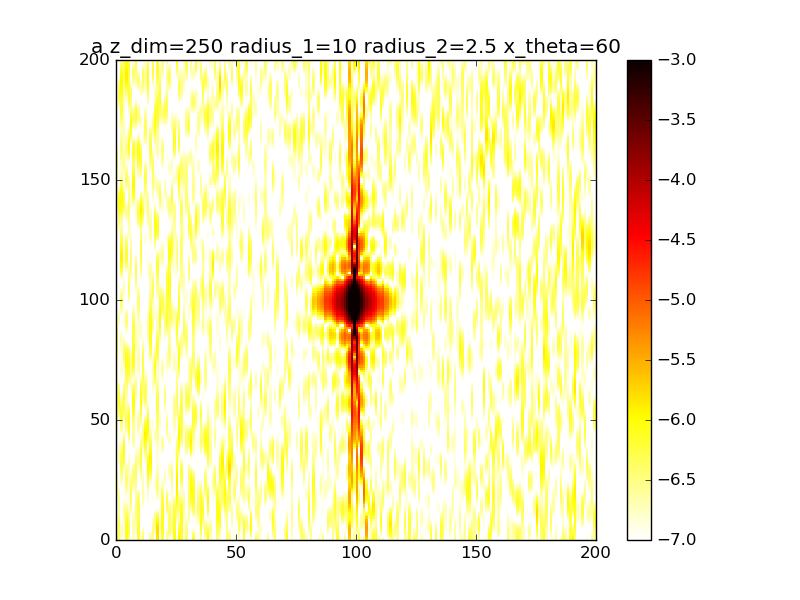

Source data for this figure (header and first rows):
3.067157119761580268e-07, 4.086579667783218344e-07, 1.260177420052937981e-07, 5.293540581583704534e-08, 7.767622485048190143e-07, 2.716808040121909876e-07, 2.924556476576769568e-08, 1.672434372744739669e-07, 3.399026209595627907e-08, 5.562603731319625542e-07, 1.719142987998665883e-07, 4.519429359733271097e-07, 3.587473805229622890e-08, 6.564125802490792510e-08, 3.166061545932896686e-07, 2.596931615082809101e-07, 4.604756839139817316e-08, 1.406936307783712491e-06, 7.299048589579711664e-08, 4.945619943816196662e-07, 1.149488642788959497e-07, 2.462777759951239339e-07, 1.274546217469729456e-07, 6.212764339790684362e-08
2.689396899021607184e-07, 4.282496849685640220e-07, 1.592836794655161381e-07, 6.635263403477959081e-08, 8.542759131316867247e-07, 3.459785422424476006e-07, 2.681917868762962563e-08, 1.796743101461063915e-07, 4.999209331741363441e-08, 6.356844581412788059e-07, 1.543657915435624863e-07, 4.173644691948145983e-07, 5.155653668519555740e-08, 4.432891496274014773e-08, 2.482776143577568830e-07, 2.889074501997899511e-07, 8.770191794674041497e-08, 1.535491059535007421e-06, 1.067423820096894480e-07, 5.797780151693428702e-07, 6.258338972514570708e-08, 2.678324685996628937e-07, 1.978303735881304134e-07, 1.028690364705619187e-07
2.368503092509083536e-07, 4.438352082141152817e-07, 1.862628123494935344e-07, 7.570187524435399199e-08, 9.038606664056082672e-07, 4.069745474066281463e-07, 2.232924303617202486e-08, 1.898744103870611832e-07, 7.421240024095996058e-08, 6.820124447467919204e-07, 1.336482963529253782e-07, 3.565410251721010021e-07, 6.516110439028857914e-08, 2.426624095194729591e-08, 1.855753483268338939e-07, 3.174748948943790333e-07, 1.430500131943408253e-07, 1.627112349732647567e-06, 1.416640397242633298e-07, 6.682687003407421744e-07, 3.177118342798604399e-08, 2.697935008728727724e-07, 2.670669122984700487e-07, 1.518953781427721076e-07
2.111112752931365916e-07, 4.528422752630440347e-07, 2.028821299661867871e-07, 8.274906288904369886e-08, 9.233540784545365035e-07, 4.489518100636712628e-07, 1.711569479520009046e-08, 1.974058820923433033e-07, 1.052928362655611766e-07, 6.931340849918345580e-07, 1.096807780835300515e-07, 2.795222218516086862e-07, 7.156920998033866256e-08, 9.801920075418222128e-09, 1.348395257455066840e-07, 3.349686101043281760e-07, 2.066421444787787010e-07, 1.665595588937802343e-06, 1.719770473327939945e-07, 7.524710149795534618e-07, 2.126874855638323879e-08, 2.458686675775697961e-07, 3.239029341255007268e-07, 2.027491432541680917e-07
1.908516304474328742e-07, 4.535688598382005588e-07, 2.066916426924707762e-07, 9.044835867461670943e-08, 9.146480925422842191e-07, 4.692239300491724638e-07, 1.316158939829103044e-08, 2.019569337361431343e-07, 1.409183802091286432e-07, 6.731951757024808854e-07, 8.358222075365811725e-08, 1.978667119284202848e-07, 6.865681076845535802e-08, 3.299398675262514445e-09, 9.910651303766739197e-08, 3.342965181922322125e-07, 2.701782765157934019e-07, 1.639532773295609117e-06, 1.922707035394153263e-07, 8.248266055263624477e-07, 2.716806070394297474e-08, 1.969963097989519775e-07, 3.631171840139872543e-07, 2.484219651874868036e-07
1.740111195974269925e-07, 4.454802758336513960e-07, 1.973119133031946119e-07, 1.016766254762872027e-07, 8.820338455796013944e-07, 4.680851998601746167e-07, 1.280995568741209382e-08, 2.032580781533054438e-07, 1.783366530742224028e-07, 6.313971810514568750e-07, 5.751422344246668812e-08, 1.225069061416595135e-07, 5.727874853207961312e-08, 4.882204757328635992e-09, 7.791771525205154956e-08, 3.131033793781666403e-07, 3.242330156892773130e-07, 1.545114542267349918e-06, 1.986645126436409235e-07, 8.792193596193946542e-07, 4.407081046600611823e-08, 1.322847691441000298e-07, 3.852695033812292060e-07, 2.828140461262213445e-07
1.579159064910500656e-07, 4.292632215888654624e-07, 1.764328681400852205e-07, 1.181108151737340363e-07, 8.305907480104220407e-07, 4.482955533506890302e-07, 1.838157065381742368e-08, 2.010639277751567022e-07, 2.148857964314146163e-07, 5.797891760255901965e-07, 3.425113179837527742e-08, 6.205067414847052858e-08, 4.059141027777454971e-08, 1.286414979002839729e-08, 6.797077521728549543e-08, 2.739958729721575536e-07, 3.602442935488800071e-07, 1.387533526603395689e-06, 1.896587642977426245e-07, 9.121557361826879344e-07, 6.628216996483618701e-08, 6.741071881595732346e-08, 3.947586427033462681e-07, 3.019431053203661277e-07
1.400020924661592900e-07, 4.066585152151650327e-07, 1.473788803712620322e-07, 1.395699748422542356e-07, 7.650361140610089366e-07, 4.142815085293157514e-07, 3.176460567356540727e-08, 1.952024777597212540e-07, 2.483714342323716376e-07, 5.305730378609652340e-07, 1.656959212017791248e-08, 2.177132870772437875e-08, 2.295798684528455711e-08, 2.462414382491102277e-08, 6.438969185573643608e-08, 2.235815359310424994e-07, 3.722796122134595731e-07, 1.180638149340756244e-06, 1.664807535693114615e-07, 9.233871953531463010e-07, 8.874804079464314669e-08, 2.080659245365959154e-08, 3.970829468974976339e-07, 3.046237769584994357e-07
1.185530753751475144e-07, 3.801350682239357291e-07, 1.143628934116727945e-07, 1.639754054453943264e-07, 6.892420834999284626e-07, 3.712479917247070535e-07, 5.405873698237599730e-08, 1.856705939914128644e-07, 2.772136260649546189e-07, 4.935383963552179464e-07, 6.596463394232808711e-09, 3.350638518381704620e-09, 8.750196770490211344e-09, 3.758852336176465175e-08, 6.224880872325135945e-08, 1.706188752114890629e-07, 3.582038065812755729e-07, 9.448817315589010918e-07, 1.328574714278740853e-07, 9.158072601727414174e-07, 1.075899641229141034e-07, 8.680970139257777311e-09, 3.963290194285805570e-07, 2.924866062687099965e-07
9.329802026227121782e-08, 3.524747738129333944e-07, 8.162880698743558700e-08, 1.878918671732387980e-07, 6.063471514801719283e-07, 3.243673162925292773e-07, 8.534811795679566398e-08, 1.727348118111084210e-07, 3.003787878356389124e-07, 4.741850022984443973e-07, 5.269610173575556540e-09, 5.272817939585114661e-09, 1.336394879081012884e-09, 4.999725419532572074e-08, 5.793263532384725101e-08, 1.237991689501089785e-07, 3.200566578791981417e-07, 7.040229032033735860e-07, 9.427776727244766514e-08, 8.946035903127606456e-07, 1.202420283336147736e-07, 4.032430601734859389e-08, 3.937013797247733874e-07, 2.693861880861509746e-07
6.573480546081640992e-08, 3.263387826206695577e-07, 5.268583374598584323e-08, 2.074406561837756107e-07, 5.192465543327201938e-07, 2.781623393231480574e-07, 1.246511834494238740e-07, 1.569911131144105854e-07, 3.171941868358651233e-07, 4.728998458318030563e-07, 1.204404852014124979e-08, 2.366232653040492948e-08, 2.456898708657595785e-09, 6.124548111146077565e-08, 4.997761400976228166e-08, 8.973853158617746453e-08, 2.636244150147956559e-07, 4.812877858837838034e-07, 5.691745625724842496e-08, 8.658687324986767939e-07, 1.253111233344335147e-07, 1.151017873812681665e-07, 3.874445085964582889e-07, 2.403855378755380484e-07
3.907501987307277187e-08, 3.038717623905086251e-07, 2.981041330671631083e-08, 2.192985137531446299e-07, 4.311390081237167152e-07, 2.361329650372120827e-07, 1.700530610631532979e-07, 1.393755710961428410e-07, 3.271805272152434082e-07, 4.852922987577825128e-07, 2.492383733226174933e-08, 5.332119069941668321e-08, 1.205735277123666528e-08, 7.175516527361857427e-08, 3.919923376003215240e-08, 7.166961197615485913e-08, 1.973528266899799209e-07, 2.958081887493055594e-07, 2.646241694692584154e-08, 8.350009413168989259e-07, 1.223402542616277422e-07, 2.220552776690278727e-07, 3.739948491482021682e-07, 2.106122965391360692e-07
1.778824159715534353e-08, 2.863858186814847873e-07, 1.389777140025299620e-08, 2.214889502769186116e-07, 3.458832309490221610e-07, 2.006233791643513985e-07, 2.189805819497791912e-07, 1.211237873398621645e-07, 3.300083459764813995e-07, 5.035222426363001811e-07, 4.082454870729692747e-08, 8.874427450594746194e-08, 2.852594858155934857e-08, 8.249571240636564514e-08, 2.811545425113314546e-08, 6.909365526599300439e-08, 1.308467111238434605e-07, 1.600195987719367503e-07, 7.071362614323973862e-09, 8.053207054368369971e-07, 1.116343423852182913e-07, 3.422663384714996834e-07, 3.497922903707996373e-07, 1.842725586390194528e-07
6.786766845307769124e-09, 2.741598377806988380e-07, 4.653376643702837448e-09, 2.137748450020039612e-07, 2.679958065142286705e-07, 1.728771012877838536e-07, 2.685496574993164255e-07, 1.037078954116132462e-07, 3.256228834407462911e-07, 5.182501450858467578e-07, 5.619342159091862332e-08, 1.249501386120293088e-07, 4.919291234149393982e-08, 9.438103440562251299e-08, 1.987971579275709942e-08, 7.837864594511462372e-08, 7.324184586377515751e-08, 7.846791285542109799e-08, 6.754483406342455193e-10, 7.772829023685248459e-07, 9.423218828895276980e-08, 4.533291764711113862e-07, 3.130222600968615251e-07, 1.640505600230665168e-07
1.040254080440179840e-08, 2.663780111474473314e-07, 1.027269347199307800e-09, 1.975825302787349506e-07, 2.022757496386260429e-07, 1.532112292096288669e-07, 3.158985540511275030e-07, 8.877137297248861908e-08, 3.144949836964614879e-07, 5.207445002263884097e-07, 6.775237405057730697e-08, 1.580385021671463581e-07, 7.092107110248153332e-08, 1.078007996007759575e-07, 1.707594868833745022e-08, 9.403280568052617482e-08, 3.173587188310697106e-08, 4.811276082899281144e-08, 6.732521573493859528e-09, 7.485311633460474524e-07, 7.200001765786217241e-08, 5.346741351706033681e-07, 2.646694753798467917e-07, 1.509871900746298512e-07
3.134548348167026066e-08, 2.612313716941836426e-07, 1.745654107016007950e-09, 1.755313230528028087e-07, 1.531639571937452180e-07, 1.412360577466055214e-07, 3.584381768208338209e-07, 7.807210175717035664e-08, 2.978892168718007109e-07, 5.046881528466176047e-07, 7.319810163232830682e-08, 1.854532864692421890e-07, 9.064225111199510249e-08, 1.224865778118614437e-07, 2.076753807641926226e-08, 1.102383784348034182e-07, 1.050884676894552302e-08, 5.989178233224665645e-08, 2.246001483267920148e-08, 7.148056811081035156e-07, 4.773202050732628089e-08, 5.722825736378142240e-07, 2.085808143380987533e-07, 1.447979946487254368e-07
6.987351472841106995e-08, 2.561901880076099162e-07, 5.787909745935747783e-09, 1.507388034565183967e-07, 1.239969392373629168e-07, 1.360662644429057728e-07, 3.939847793713749877e-07, 7.341158587626965188e-08, 2.780152446560379795e-07, 4.673535409674537581e-07, 7.170333662808263787e-08, 2.059789591330043736e-07, 1.057573701741674746e-07, 1.377923669837611626e-07, 3.011536596001186527e-08, 1.222065272147525332e-07, 1.020369946449679442e-08, 1.010785636463730566e-07, 4.348075327391559374e-08, 6.714800960160069695e-07, 2.509940207924307655e-08, 5.615462476712485046e-07, 1.506098047483563092e-07, 1.444701533822115159e-07
1.233772854166120253e-07, 2.484332390733070011e-07, 1.269341639433871001e-08, 1.261082082394485580e-07, 1.163457316503656003e-07, 1.364947824091095109e-07, 4.207903556475373275e-07, 7.651474010301413906e-08, 2.579521109343191974e-07, 4.099754504311859149e-07, 6.411323353842163924e-08, 2.195341268593049122e-07, 1.143860012312399877e-07, 1.533162325363450630e-07, 4.271055290415962910e-08, 1.270318269212617528e-07, 2.803647322915979313e-08, 1.578609373141395025e-07, 6.474418398080368539e-08, 6.152947614198921370e-07, 8.315694954116415701e-09, 5.076202078311533543e-07, 9.722755433582090161e-08, 1.489159372397569287e-07
1.865004752855341299e-07, 2.353886872978335070e-07, 2.264462730686866355e-08, 1.037858393536270559e-07, 1.295819396999907464e-07, 1.411293799901697009e-07, 4.375150588077410831e-07, 8.882101770650739588e-08, 2.413045926234794638e-07, 3.373444944771363310e-07, 5.280104763825462782e-08, 2.268372140787391673e-07, 1.155022652083740020e-07, 1.696585389825839895e-07, 5.554960870022614171e-08, 1.239101602293244036e-07, 5.850455906402959134e-08, 2.176157476184676610e-07, 8.154012714657308096e-08, 5.457745936363989162e-07, 1.477569507124413291e-09, 4.233478118666500081e-07, 5.410580141088462594e-08, 1.574603636163086915e-07
2.518224152132587688e-07, 2.153017963614117324e-07, 3.633956624344210022e-08, 8.490535089763779646e-08, 1.607630440786320760e-07, 1.485073374532112245e-07, 4.432092696252821617e-07, 1.111728177183041326e-07, 2.316344388881158671e-07, 2.567881859777215472e-07, 4.122865978993997386e-08, 2.290268901274901595e-07, 1.090043180373612105e-07, 1.890273771219942712e-07, 6.637146166272093101e-08, 1.137941420566743313e-07, 9.455268335774580910e-08, 2.705066748071041948e-07, 9.040814427511739072e-08, 4.658767101562308499e-07, 7.668493015154224667e-09, 3.255187588342751094e-07, 2.510798263313214370e-08, 1.700131417591865089e-07
3.109980247224358277e-07, 1.877218910865478347e-07, 5.471937323845796430e-08, 6.965286126820003284e-08, 2.048657157364155809e-07, 1.572130637050491916e-07, 4.373528923154308252e-07, 1.434365507361549031e-07, 2.317848717706297971e-07, 1.768046849687955406e-07, 3.332061149186678762e-08, 2.273091035135325349e-07, 9.574447394687757347e-08, 2.154094883335193985e-07, 7.494375356320633152e-08, 9.870472365035816740e-08, 1.289652714602629540e-07, 3.102507746668181287e-07, 8.976526707466268448e-08, 3.816212231449372251e-07, 2.803336784136271165e-08, 2.306108565109728173e-07, 1.190010904434149222e-08, 1.868793742359378466e-07
3.561426203795770493e-07, 1.537902330970430833e-07, 7.864277675267969029e-08, 5.760570213110074609e-08, 2.553400283645006750e-07, 1.660054440491903854e-07, 4.199682792246995489e-07, 1.841408083612264111e-07, 2.432593459120647244e-07, 1.056378040543087083e-07, 3.279348816079571003e-08, 2.226904176627018174e-07, 7.750482369083723753e-08, 2.541127581698952640e-07, 8.386963294808948134e-08, 8.098117721317870694e-08, 1.557035990430402094e-07, 3.340987683589060560e-07, 8.012757940736356463e-08, 3.007529038867821243e-07, 6.110218869791883913e-08, 1.512059276823504036e-07, 1.413070325124884401e-08, 2.082853521112577197e-07
3.811893532218411810e-07, 1.162342724357274076e-07, 1.085959588175969856e-07, 4.824258406802474319e-08, 3.049151036569474024e-07, 1.739498367942714832e-07, 3.917736669858908476e-07, 2.302562546096571143e-07, 2.658101968875852771e-07, 5.004773243334639668e-08, 4.257796593593177940e-08, 2.158324384220963408e-07, 5.687187909849486297e-08, 3.106481454980223784e-07, 9.859342529108651983e-08, 6.270706157870126396e-08, 1.709106606903524969e-07, 3.422317635379721753e-07, 6.387990581492085596e-08, 2.307877168629758978e-07, 1.026265731561976625e-07, 9.394313602369749358e-08, 2.993159390384480914e-08, 2.337924532843499220e-07
3.829393411015937189e-07, 7.903088266606324322e-08, 1.444993147344747390e-07, 4.149620818035449354e-08, 3.465512712972104090e-07, 1.805207389494267185e-07, 3.543134959056253132e-07, 2.772455863261021263e-07, 2.973453024790817328e-07, 1.445467549264373080e-08, 6.443124209452134039e-08, 2.070371239090989415e-07, 3.695820106600608170e-08, 3.891158908045873319e-07, 1.264931920040205757e-07, 4.543586708704418737e-08, 1.733791874046381444e-07, 3.368462755744418522e-07, 4.464686668662617518e-08, 1.770079040907657627e-07, 1.460861865865011654e-07, 5.933426588424711701e-08, 5.643556717162123074e-08, 2.618180061112764827e-07
3.615816731746713953e-07, 4.676879369242885773e-08, 1.856346523255483675e-07, 3.821552054351449512e-08, 3.744049424038919358e-07, 1.856371436172610982e-07, 3.099861825287328473e-07, 3.194678758643845848e-07, 3.341845152132326683e-07, 5.375996373909686749e-10, 9.878068685510415421e-08, 1.963445035284977894e-07, 2.095844887891700315e-08, 4.904423137429541601e-07, 1.752066952271099088e-07, 3.020444940884427268e-08, 1.644043695162153717e-07, 3.211936954859745021e-07, 2.640645248739019933e-08, 1.410296303138320538e-07, 1.838458696369453161e-07, 4.318661663545394216e-08, 9.009914464985493794e-08, 2.894630514554296599e-07
3.205779359596834087e-07, 2.382384499562363124e-08, 2.306805443128944866e-07, 4.042417220408643485e-08, 3.846548808522056323e-07, 1.895936782441329678e-07, 2.619114589962454132e-07, 3.509426493820787932e-07, 3.716161450038858501e-07, 7.278119748633162632e-09, 1.447780098043161830e-07, 1.837023477330853380e-07, 1.159064625514952846e-08, 6.109237560476132440e-07, 2.505669041775405332e-07, 1.771441751293784402e-08, 1.470963530735258140e-07, 2.987716282243082979e-07, 1.255763296880878546e-08, 1.204163609936482823e-07, 2.087485618153620754e-07, 3.894745797105049673e-08, 1.267999232406086645e-07, 3.127638746129980353e-07
2.659402425559541931e-07, 1.351304009566118243e-08, 2.778197024710957567e-07, 5.128966949102456449e-08, 3.760388866189547743e-07, 1.928789902419101278e-07, 2.136232812351735561e-07, 3.663782123127116485e-07, 4.046383628486920627e-07, 3.136890269873184107e-08, 2.005000912665164432e-07, 1.691583609658046423e-07, 1.055029367297868233e-08, 7.415482095534335213e-07, 3.546635824204927755e-07, 8.519982627508550307e-09, 1.253649094473098131e-07, 2.727714624341572551e-07, 5.166702788451471338e-09, 1.095146783325294202e-07, 2.157693622120396578e-07, 4.011797284958893533e-08, 1.618589345148372852e-07, 3.273629319710571317e-07
2.050676248781597996e-07, 1.741345948224219684e-08, 3.248761801593593970e-07, 7.475893299962105509e-08, 3.499789194652999843e-07, 1.959097936302222140e-07, 1.686289354843946604e-07, 3.622622571704973536e-07, 4.287341262177567521e-07, 6.786450676337613583e-08, 2.632152794335910019e-07, 1.530250756693977664e-07, 1.814894165050414476e-08, 8.684422561788376569e-07, 4.845516558454793326e-07, 3.093430506361142049e-09, 1.028708407907616605e-07, 2.457975355398443216e-07, 4.578391932872283824e-09, 1.013067249991451884e-07, 2.032940675039062782e-07, 4.200328924577442993e-08, 1.902289533171940564e-07, 3.294616356308220056e-07
1.454010598983351604e-07, 3.500542876027176504e-08, 3.694496097882217827e-07, 1.148697959489855714e-07, 3.102413932950375911e-07, 1.987488861842073638e-07, 1.299230455703311021e-07, 3.377733697587360408e-07, 4.405336033218191388e-07, 1.109426260099369499e-07, 3.296455169433100775e-07, 1.359826079746487687e-07, 3.330139794653517055e-08, 9.745681679865163962e-07, 6.319910467801325571e-07, 1.722818166077804392e-09, 8.223497533590942769e-08, 2.198043118894056023e-07, 9.482128784820365401e-09, 8.973888127966102895e-08, 1.736441108332144699e-07, 4.240182491007143040e-08, 2.070392069729916283e-07, 3.168154937407116346e-07
9.318198854125408276e-08, 6.372584818004863417e-08, 4.090342274347851730e-07, 1.748109384342808623e-07, 2.621651539479822986e-07, 2.008999190861303100e-07, 9.956690113383209804e-08, 2.952635147161503692e-07, 4.382516212617204759e-07, 1.546596888993070724e-07, 3.961851001059958658e-07, 1.191052680324865718e-07, 5.395035716417552043e-08, 1.042497143001045328e-06, 7.843539355859594325e-07, 4.296127514439935782e-09, 6.470786638872279845e-08, 1.961716812566822427e-07, 1.739944369803104212e-08, 7.179889892489700066e-08, 1.326508555613344429e-07, 4.125173862182764577e-08, 2.085179742680303675e-07, 2.894920570814291194e-07
5.257120605795597373e-08, 9.942291942676266151e-08, 4.411304753371899025e-07, 2.558760553516067864e-07, 2.116031528325882176e-07, 2.012715983871341337e-07, 7.843283045119211417e-08, 2.401434146455676179e-07, 4.218437974156932047e-07, 1.936144664356879653e-07, 4.590776967282604642e-07, 1.038112300199681825e-07, 7.788798174334764378e-08, 1.057794870562792707e-06, 9.265487291711878901e-07, 1.009585249924803906e-08, 5.035103524440536145e-08, 1.758379428215944740e-07, 2.544154420278894936e-08, 4.865775699938000826e-08, 8.833297597883897943e-08, 3.960297557303603573e-08, 1.930920063842865808e-07, 2.501503012334799004e-07
2.528264380041967944e-08, 1.371055243234738928e-07, 4.633721837180439416e-07, 3.565156850819533855e-07, 1.637997503423146715e-07, 1.983716796756464163e-07, 6.617355561539924901e-08, 1.801292502903065317e-07, 3.928858538222976905e-07, 2.234726714728566488e-07, 5.145763104708323174e-07, 9.175676879542066007e-08, 1.037846928435119706e-07, 1.012335134406673013e-06, 1.043552671747162255e-06, 1.774120914013836218e-08, 3.861605633910870520e-08, 1.594312282626416499e-07, 3.111024626179996824e-08, 2.545574827073211053e-08, 4.898989220878845585e-08, 3.845811237974831120e-08, 1.622885966849502234e-07, 2.037124782926737373e-07
1.075767175498457866e-08, 1.718149945572751902e-07, 4.736962254650893579e-07, 4.717263121612016114e-07, 1.224673538773866814e-07, 1.907313773012107991e-07, 6.141751435530236768e-08, 1.239615891201005103e-07, 3.542300257668747263e-07, 2.413317832396284931e-07, 5.591279636918178394e-07, 8.468247975869288416e-08, 1.321256042654968335e-07, 9.067870802009076169e-07, 1.122993271336308218e-06, 2.536645857215237331e-08, 2.908000174762794650e-08, 1.473652917082044522e-07, 3.291462551644141110e-08, 9.728534895109995683e-09, 2.120507176245269375e-08, 3.798741753963761519e-08, 1.210271154565070133e-07, 1.564581350412021414e-07
6.780734877585696198e-09, 1.994232018393962964e-07, 4.705661246839698732e-07, 5.929961181266508837e-07, 8.929220849112141891e-08, 1.774877446725765115e-07, 6.213395179481651594e-08, 7.984445120500663478e-08, 3.095255412484053466e-07, 2.459265273344994326e-07, 5.896062704931608120e-07, 8.423072284948318101e-08, 1.657117720619772571e-07, 7.516205536490297288e-07, 1.157210857388932339e-06, 3.103082920702896416e-08, 2.204829524303956196e-08, 1.398952785825975981e-07, 3.063874154083667194e-08, 8.909553650874071036e-09, 8.300790145216789521e-09, 3.740579656415505022e-08, 7.701821079937559400e-08, 1.147336844851057269e-07
1.034069473331019273e-08, 2.171898094758913232e-07, 4.532458878999705159e-07, 7.089447151297654458e-07, 6.400189703917486673e-08, 1.589889131650433347e-07, 6.607221096012091666e-08, 5.393145362485162968e-08, 2.626961370320638028e-07, 2.376825039105097505e-07, 6.035927853297987480e-07, 9.173600331107478812e-08, 2.094524884769274184e-07, 5.662527175424577805e-07, 1.144369549988405686e-06, 3.325838949502422655e-08, 1.878416620120719535e-08, 1.371379228090896582e-07, 2.522099068342250312e-08, 2.766641504628099779e-08, 9.675589292820568454e-09, 3.550250299043406723e-08, 3.925751368390742490e-08, 8.358816923181066789e-08
1.850325005109375920e-08, 2.239885275249353941e-07, 4.220854171743640495e-07, 8.066733645516672481e-07, 4.497041993049825327e-08, 1.372466730808702751e-07, 7.116857287981937193e-08, 4.919315036423347543e-08, 2.174575293198175911e-07, 2.186172713822272257e-07, 5.996675825716007945e-07, 1.079916091929832118e-07, 2.693503630376139867e-07, 3.763434512323577789e-07, 1.088424302858817177e-06, 3.153793410882113486e-08, 2.125745171469328177e-08, 1.390688520330288109e-07, 1.832861893754149697e-08, 6.591996277891400687e-08, 2.121311272587923282e-08, 3.154477253111566682e-08, 1.592042017337777554e-08, 6.568435218763996703e-08
2.908401516176522967e-08, 2.201947004221295542e-07, 3.787606872461246287e-07, 8.736537635267427739e-07, 3.019543453944684838e-08, 1.160742494443928192e-07, 7.583409152022926802e-08, 6.491799179965654806e-08, 1.769314563096238918e-07, 1.920918420637150687e-07, 5.776607134227509591e-07, 1.330124623767156089e-07, 3.508052606072689032e-07, 2.096707912699185975e-07, 9.980285171731716685e-07, 2.660629818890504224e-08, 3.147186035400303453e-08, 1.455072045439128163e-07, 1.180928771113916729e-08, 1.182179228381589819e-07, 3.664328381364521814e-08, 2.613184005801377687e-08, 1.221601159631031991e-08, 6.077364577866551153e-08
4.098564110410603550e-08, 2.073249933710348810e-07, 3.263952591717133433e-07, 8.998537616758728263e-07, 1.835438376770124408e-08, 1.007977457073544632e-07, 7.907740121117574225e-08, 9.695914400154477083e-08, 1.433839321264767364e-07, 1.624078712668643370e-07, 5.387960138664922291e-07, 1.658203040219435295e-07, 4.566024161254936237e-07, 9.135893128929082080e-08, 8.847030559425715325e-07, 2.039335195368135894e-08, 5.058611572284517934e-08, 1.560957254582721201e-07, 7.221735859736010360e-09, 1.747312817436062192e-07, 4.945660786861086794e-08, 2.159834951284457948e-08, 2.884352892667794501e-08, 6.587919639011142659e-08
5.416460999801926346e-08, 1.875577394597997360e-07, 2.694956549582999716e-07, 8.796726996700937848e-07, 9.610440362682493897e-09, 9.752729444376063202e-08, 8.046735635201469973e-08, 1.386701195363936113e-07, 1.180904314756973253e-07, 1.342700148193292211e-07, 4.856876223426346274e-07, 2.043103774153969205e-07, 5.851017655760980920e-07, 3.941578935485525098e-08, 7.607330403889357972e-07, 1.560895172926414510e-08, 7.812715363775026467e-08, 1.702828897335357315e-07, 5.597857766050990678e-09, 2.236396657956034478e-07, 5.480681179061289492e-08, 2.173585755943090153e-08, 6.156888025470123402e-08, 7.614215122321257036e-08
6.929338591240332787e-08, 1.632841638856714443e-07, 2.136538386596585224e-07, 8.132717787368303810e-07, 5.901441794974076652e-09, 1.120816683777767846e-07, 7.998034144213981482e-08, 1.823195647371417653e-07, 1.013134599274339493e-07, 1.121499017753722327e-07, 4.221751804998548130e-07, 2.452570578755428375e-07, 7.291750705556351164e-07, 6.150132179189459874e-08, 6.372568575163772357e-07, 1.506556398429721422e-08, 1.115837957176106930e-07, 1.873163221125822572e-07, 7.478027000313386835e-09, 2.542275594122449601e-07, 5.083932876919588837e-08, 3.085442351527310969e-08, 1.021294070465736251e-07, 8.610503177856159211e-08
8.725542301924253250e-08, 1.367994924186028265e-07, 1.650153750267979612e-07, 7.069545591086446627e-07, 1.058113510718678899e-08, 1.487617151558840963e-07, 7.780270757330597309e-08, 2.206754375437360776e-07, 9.237309345842317377e-08, 9.963124491660935745e-08, 3.530189081181429146e-07, 2.845204031977317836e-07, 8.763155004067213815e-07, 1.536010220899907131e-07, 5.229175306372250701e-07, 2.091710358546972011e-08, 1.465639787531838549e-07, 2.062608851867210310e-07, 1.314022240205655989e-08, 2.597713227669039288e-07, 3.906110523216229955e-08, 5.244890190950950871e-08, 1.402777416485697072e-07, 9.108774595279998225e-08
1.086378608617538155e-07, 1.101831133916482496e-07, 1.295588316550363312e-07, 5.724645954164621958e-07, 2.747565672510553584e-08, 2.092275655630724403e-07, 7.415586055401815240e-08, 2.484259767582697404e-07, 8.979295812138260921e-08, 9.882740427641969823e-08, 2.835106390754016197e-07, 3.174687657809873167e-07, 1.010075353626295030e-06, 3.008701342684564814e-07, 4.232460188133244135e-07, 3.402625537016031481e-08, 1.775307809799021081e-07, 2.260565321714840108e-07, 2.285937924414509556e-08, 2.393445969302903770e-07, 2.366259541897477376e-08, 8.788669653171067252e-08, 1.664190443753617012e-07, 8.829112817603787214e-08
1.333669969755086724e-07, 8.534441186240348017e-08, 1.122820929109111184e-07, 4.252783497607979525e-07, 5.959657842838318617e-08, 2.917389248637146837e-07, 6.919303597438331607e-08, 2.631582554219116687e-07, 9.150980726651720115e-08, 1.099926516534042088e-07, 2.190552094993627573e-07, 3.396019707960894704e-07, 1.112665396459669744e-06, 4.804478350147443808e-07, 3.407461072224212074e-07, 5.363974298032305077e-08, 1.989572463098780488e-07, 2.456280941587021356e-07, 3.702082020077536274e-08, 1.979928689855043474e-07, 1.003336548097961406e-08, 1.355455259494212434e-07, 1.740989702341644021e-07, 7.734598979177790075e-08
1.605766579116932412e-07, 6.415910710952886758e-08, 1.164278552120445526e-07, 2.822202318490838120e-07, 1.078745435528172323e-07, 3.909571893229815198e-07, 6.298437844412397603e-08, 2.657281472639576872e-07, 9.513606915307883612e-08, 1.314143688799540999e-07, 1.647813771230370572e-07, 3.472757978339123775e-07, 1.168227753618834093e-06, 6.656198271861313163e-07, 2.754853170781740934e-07, 7.746416537754238498e-08, 2.066082402053864744e-07, 2.640478308791665733e-07, 5.597909642058195977e-08, 1.452287786267595131e-07, 2.963075386680125094e-09, 1.907042890171684589e-07, 1.616304191848570362e-07, 6.018952157783160393e-08
1.887256413399569778e-07, 4.859687715515586114e-08, 1.428893211460107218e-07, 1.588673731117751217e-07, 1.702926891887709919e-07, 4.983994725986231249e-07, 5.557559008239732279e-08, 2.599949548348858711e-07, 9.826616501769143876e-08, 1.596418842443047338e-07, 1.252088167840845165e-07, 3.384031838659533521e-07, 1.166075072768201643e-06, 8.304488483409538213e-07, 2.259121737662197676e-07, 1.021237196720718018e-07, 1.986084596952826783e-07, 2.807331828896655995e-07, 7.967677669031896199e-08, 9.231683021434024219e-08, 5.118606560293328531e-09, 2.462657321488521938e-07, 1.323995564651595235e-07, 4.034245134346333654e-08
2.159129072089071398e-07, 4.075246791891234831e-08, 1.899183642538110575e-07, 6.726688833715236579e-08, 2.417090846092161895e-07, 6.034996168412748248e-07, 4.708295978562354394e-08, 2.520209693593214586e-07, 9.880320152545388708e-08, 1.900364549620283646e-07, 1.039757790948040665e-07, 3.129787981954563678e-07, 1.103166752331845454e-06, 9.539324849231396820e-07, 1.896365508540155442e-07, 1.238778826788500174e-07, 1.760054415804633987e-07, 2.956403862452048577e-07, 1.071671701123900528e-07, 4.918500602774404997e-08, 1.629316010335366363e-08, 2.941485080242179006e-07, 9.378434431161320896e-08, 2.182559148268433063e-08
2.402952837292491940e-07, 4.273277340732970709e-08, 2.532096325760883005e-07, 1.440559088930855199e-08, 3.144783026638479663e-07, 6.950945713554148365e-07, 3.778150300562919319e-08, 2.489287614312967873e-07, 9.527564105958682926e-08, 2.175573824780179648e-07, 1.036158941528214251e-07, 2.732786939727679932e-07, 9.852077305648703807e-07, 1.022913880530672426e-06, 1.639963082194800676e-07, 1.394147720803767313e-07, 1.426649196611347170e-07, 3.093960992390665145e-07, 1.362645298297970659e-07, 2.189948984389123600e-08, 3.366728940415395802e-08, 3.269914050164174106e-07, 5.502811256268338876e-08, 8.042000728662773087e-09
2.604922397839678446e-07, 5.640452831918873867e-08, 3.263678041702741679e-07, 1.687395259006155691e-09, 3.797650915885284432e-07, 7.630690188781051873e-07, 2.815029485897527969e-08, 2.576416573125533559e-07, 8.709412275869620352e-08, 2.376390500462599077e-07, 1.253668519926533981e-07, 2.236758280178758714e-07, 8.260691941161501068e-07, 1.033293682320418455e-06, 1.463538588787909943e-07, 1.465261372685270122e-07, 1.045072005855918820e-07, 3.233040356329299270e-07, 1.635399812220227189e-07, 1.143946685702973304e-08, 5.298319787417847912e-08, 3.397256090943306632e-07, 2.470790916219345149e-08, 9.388782380681978332e-10
2.758800521643355449e-07, 8.305463109633482700e-08, 4.016913222414054721e-07, 2.543742349977197847e-08, 4.292525188866602034e-07, 7.998473021777063600e-07, 1.885738763973249495e-08, 2.837172839380938525e-07, 7.470402401568217923e-08, 2.469822225663880807e-07, 1.690098096815235544e-07, 1.700620489653745870e-07, 6.456130161003584793e-07, 9.894945162362070208e-07, 1.341839286886677591e-07, 1.445137629421735174e-07, 6.825979374023505681e-08, 3.391769625333926229e-07, 1.847801079971298675e-07, 1.407834597702033017e-08, 7.022487132944260271e-08, 3.306197094341305724e-07, 8.532973608041122888e-09, 6.593130044338918757e-10
2.867112179932597640e-07, 1.230405207575932318e-07, 4.711477525328831758e-07, 7.821844252261900548e-08, 4.568325540902696200e-07, 8.014623793087914514e-07, 1.068771792982261615e-08, 3.304296615933639596e-07, 5.958795720598527728e-08, 2.441008985110732607e-07, 2.327595927925911785e-07, 1.189809782349166451e-07, 4.663587056722442733e-07, 9.025025774142440759e-07, 1.250757296711998898e-07, 1.342573322406382179e-07, 4.001813604397536824e-08, 3.589779774894535113e-07, 1.958625797824529780e-07, 2.316006497672978922e-08, 8.321854886830975358e-08, 3.015460737380616747e-07, 8.076676818433626979e-09, 5.734674872550862871e-09
2.940400686672020157e-07, 1.755155702450011004e-07, 5.273821515458955513e-07, 1.505850398654647852e-07, 4.598627374783673283e-07, 7.680174842447645661e-07, 4.435210282055190654e-09, 3.981881535451149528e-07, 4.409884757832892120e-08, 2.295069936662518099e-07, 3.132453137965744739e-07, 7.663516251838445789e-08, 3.096887553440948521e-07, 7.870703311344398013e-07, 1.167737835474688177e-07, 1.179602284370990294e-07, 2.394888380855910342e-08, 3.843119155370873294e-07, 1.938336501540382236e-07, 3.162340142335079609e-08, 9.258322544229116886e-08, 2.574357905370233180e-07, 2.074111163398949599e-08, 1.370559440756246585e-08
2.994774510669122118e-07, 2.382914204991480597e-07, 5.645985764875968282e-07, 2.328430639500866081e-07, 4.396848021875538262e-07, 7.034862666281154448e-07, 7.884907543929558124e-10, 4.843204031604496043e-07, 3.113240029105974988e-08, 2.055090659808972550e-07, 4.056296094435859905e-07, 4.796059072813263301e-08, 1.923806238625194785e-07, 6.587597654139934926e-07, 1.073318093689916458e-07, 9.866388868743554854e-08, 2.143203081925148013e-08, 4.158591305940078345e-07, 1.778638790559740496e-07, 3.441681262683328865e-08, 1.016686764160457204e-07, 2.050967544987709912e-07, 4.087360332671469805e-08, 2.194363384099332768e-08
3.048304394902357913e-07, 3.078723960437162963e-07, 5.791872540030835491e-07, 3.164381612113103609e-07, 4.012869100030958820e-07, 6.149307186249334691e-07, 2.389566011136428971e-10, 5.832087673315463971e-07, 2.368323435144827295e-08, 1.756736234472583018e-07, 5.038984397885616353e-07, 3.594942095413462012e-08, 1.241487548961892766e-07, 5.314292897190826415e-07, 9.536978281306692905e-08, 7.966155133834496957e-08, 3.083368206035303101e-08, 4.528929515858123657e-07, 1.497532568187633085e-07, 3.002282486202582785e-08, 1.154517150400381148e-07, 1.517242362147346031e-07, 6.162365094929766760e-08, 2.840920963814283706e-08
3.117014914109690841e-07, 3.796629279277653809e-07, 5.700279649694668506e-07, 3.947449273852333689e-07, 3.522071571731231175e-07, 5.113245676435862728e-07, 3.031001303252325667e-09, 6.867518241642073732e-07, 2.435242193988950368e-08, 1.440874453918547904e-07, 6.013216110261686672e-07, 4.133711934123343961e-08, 1.066261418173258209e-07, 4.155692104392826167e-07, 8.035292391048084042e-08, 6.394197203957423503e-08, 4.796026803527137842e-08, 4.930315433056437398e-07, 1.137698124375924658e-07, 2.064292038007742383e-08, 1.387162513676513091e-07, 1.034842515715979624e-07, 7.694377657342445600e-08, 3.212918149619377737e-08
3.211246308827709280e-07, 4.483252965366924908e-07, 5.384564830164967270e-07, 4.632126436056458508e-07, 3.009624214607726459e-07, 4.022307837890102414e-07, 9.160977360346803914e-09, 7.851183220212722595e-07, 3.489431216461957763e-08, 1.145841211413405674e-07, 6.910412753065745147e-07, 6.269004027437856242e-08, 1.338794424697975524e-07, 3.176260834814321907e-07, 6.277299691432291323e-08, 5.376564195356802770e-08, 6.709825844355129683e-08, 5.323462818512663465e-07, 7.580273167135921149e-08, 1.106283690406160453e-08, 1.740972023191648918e-07, 6.450221107819022206e-08, 8.314583322488129038e-08, 3.328737008237435551e-08
3.333093434016461992e-07, 5.082490839515940001e-07, 4.879426176040503538e-07, 5.190031179236831883e-07, 2.553909000811874147e-07, 2.965849323578229508e-07, 1.841899154924210484e-08, 8.677567721896105217e-07, 5.587990538805212487e-08, 9.011020644933370405e-08, 7.667080980830360663e-07, 9.683912241199160137e-08, 1.942131662075575225e-07, 2.402144584967987234e-07, 4.412572834063946152e-08, 5.042607164494849225e-08, 8.242080701278897527e-08, 5.658704849375237331e-07, 4.202887918051521793e-08, 6.663388330985218316e-09, 2.206411692517660393e-07, 3.645295884794887650e-08, 7.960883805056084220e-08, 3.295300983384699699e-08
3.475428053551733139e-07, 5.540890848351986459e-07, 4.235621057676741938e-07, 5.603676304236445477e-07, 2.212954156225468697e-07, 2.017829863794246797e-07, 3.045814102226393919e-08, 9.246047898726876848e-07, 8.653746123385047798e-08, 7.234496598204485966e-08, 8.230654023387992767e-07, 1.395421660958394881e-07, 2.727766033579391801e-07, 1.829373785715444944e-07, 2.663696145513565077e-08, 5.420167829739366597e-08, 8.946594345405281233e-08, 5.884508634007121354e-07, 1.745656108646077338e-08, 1.131390544913644171e-08, 2.733966797040695848e-07, 1.877662705251195666e-08, 6.852451861822507380e-08, 3.258071053584112821e-08
3.622751425336641008e-07, 5.813282998634927052e-07, 3.513546714602533344e-07, 5.860439393595863645e-07, 2.016767261304183497e-07, 1.231854636544246824e-07, 4.487256993245960725e-08, 9.474074526982023297e-07, 1.247927825348784639e-07, 6.163477042299290981e-08, 8.563893279191638392e-07, 1.862296558208102232e-07, 3.543715300338120274e-07, 1.434731190892166687e-07, 1.277201478485744301e-08, 6.446448433721667681e-08, 8.637381199100699430e-08, 5.957744597676076959e-07, 4.762985164327030027e-09, 2.589732869427260221e-08, 3.242360886573242427e-07, 9.376505266275458963e-09, 5.386458518625569900e-08, 3.346971400417302966e-08
3.753802964134072731e-07, 5.868100326956334398e-07, 2.776564140085949239e-07, 5.948987245770258861e-07, 1.966829524124878925e-07, 6.404449278156242129e-08, 6.126657900109953819e-08, 9.310015230359210570e-07, 1.674963420130349136e-07, 5.721270546236957659e-08, 8.647273901085501276e-07, 2.326919075912739001e-07, 4.258942324303550038e-07, 1.186147195982133729e-07, 4.638104780989655980e-09, 7.989274169596084878e-08, 7.460558278201191121e-08, 5.853312763374624632e-07, 3.762042344651117108e-09, 4.797070186027649982e-08, 3.637289416020078208e-07, 5.549517791365908829e-09, 3.996746159192946153e-08, 3.635657100467145765e-08
3.845484261527520095e-07, 5.691831259654014330e-07, 2.084714426670950943e-07, 5.859282348329875587e-07, 2.042124511197112432e-07, 2.577227150812939171e-08, 7.930211925682635775e-08, 8.743838116609061184e-07, 2.107930602466440096e-07, 5.761663612659643469e-08, 8.479206247859089576e-07, 2.756070490032204788e-07, 4.780073253573202279e-07, 1.050528324626742183e-07, 3.433126134115473397e-09, 9.873445336519037188e-08, 5.896153861725104093e-08, 5.570563695088718221e-07, 1.164970160538617094e-08, 7.265357057515176775e-08, 3.835512850491803933e-07, 4.866622087397719878e-09, 3.021397498205502177e-08, 4.124656168837435329e-08
3.877384492784804399e-07, 5.291948360487301849e-07, 1.489225697102482844e-07, 5.585949092504801305e-07, 2.209551112522009246e-07, 8.408213298224824165e-09, 9.871821525807052751e-08, 7.813544241089743879e-07, 2.505699838628291498e-07, 6.118222797941280276e-08, 8.074543635249756072e-07, 3.128573400096454779e-07, 5.058569284376636492e-07, 9.981888523373194741e-08, 9.091358185400308686e-09, 1.190761638922859961e-07, 4.684958897467904587e-08, 5.134597889667425969e-07, 2.393794933837587429e-08, 9.440216569588015955e-08, 3.787378875725845051e-07, 5.775405557007136142e-09, 2.618313895310299342e-08, 4.749792534105473791e-08
... 139 more rows
